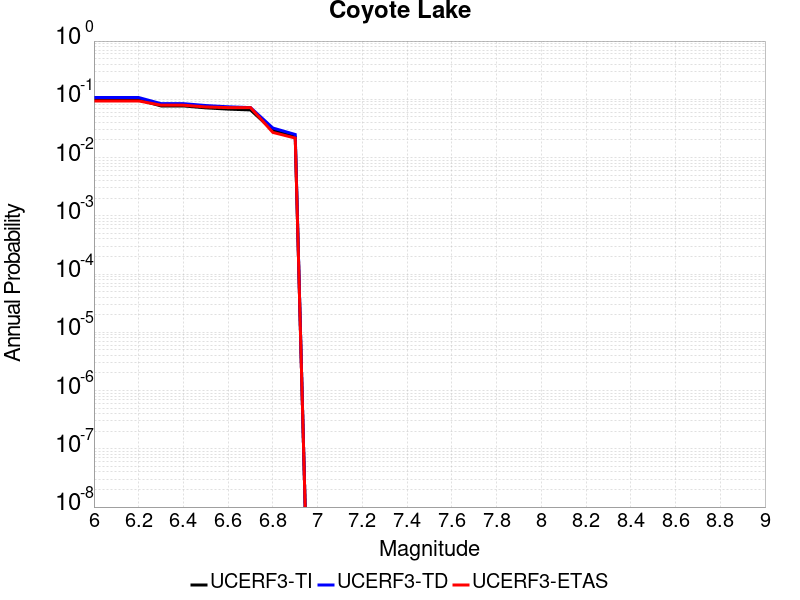

The table this chart was drawn from, first rows:
Magnitude, UCERF3-TI Prob, UCERF3-TD Prob, UCERF3-ETAS Prob
6.0, 0.09817, 0.1073, 0.09369
6.1, 0.09817, 0.1073, 0.09369
6.2, 0.09817, 0.1073, 0.09369
6.3, 0.07695, 0.08424, 0.07928
6.4, 0.07695, 0.08424, 0.07928
6.5, 0.07137, 0.07821, 0.07387
6.6, 0.06787, 0.07443, 0.07207
6.7, 0.06572, 0.07207, 0.07207
6.8, 0.02928, 0.03212, 0.02703
6.9, 0.02262, 0.02489, 0.02162
